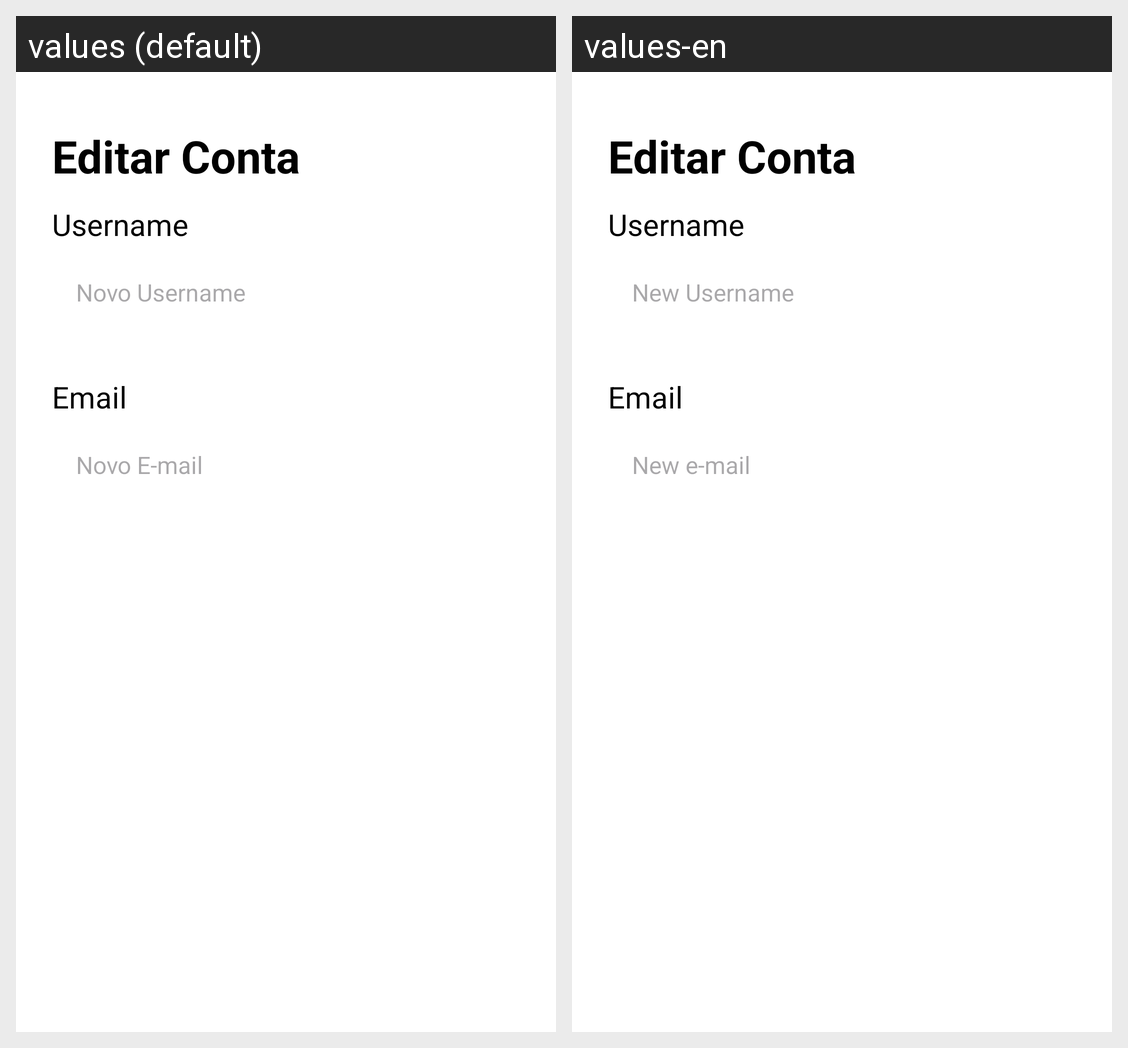

This grid shows one Android layout under two languages. Give, for every string resource on the screen, its name, the default text and each shown locale's text.
Android screen res/layout/dialog_edit_profile.xml rendered under 2 locales, left to right: values (default), values-en. Device: Nexus 5 (rendered at 1080×1920; each locale shown at half size, 540×960, under a caption strip naming it); theme Theme.BINANCE.
Strings drawn on this screen, with the default value and each locale's value (text and hints the layout hard-codes, and strings that could not be matched under every locale, appear in the picture but are not listed):

username
  values: Username
  values-en: Username

new_username
  values: Novo Username
  values-en: New Username

email
  values: Email
  values-en: Email

new_email
  values: Novo E-mail
  values-en: New e-mail
